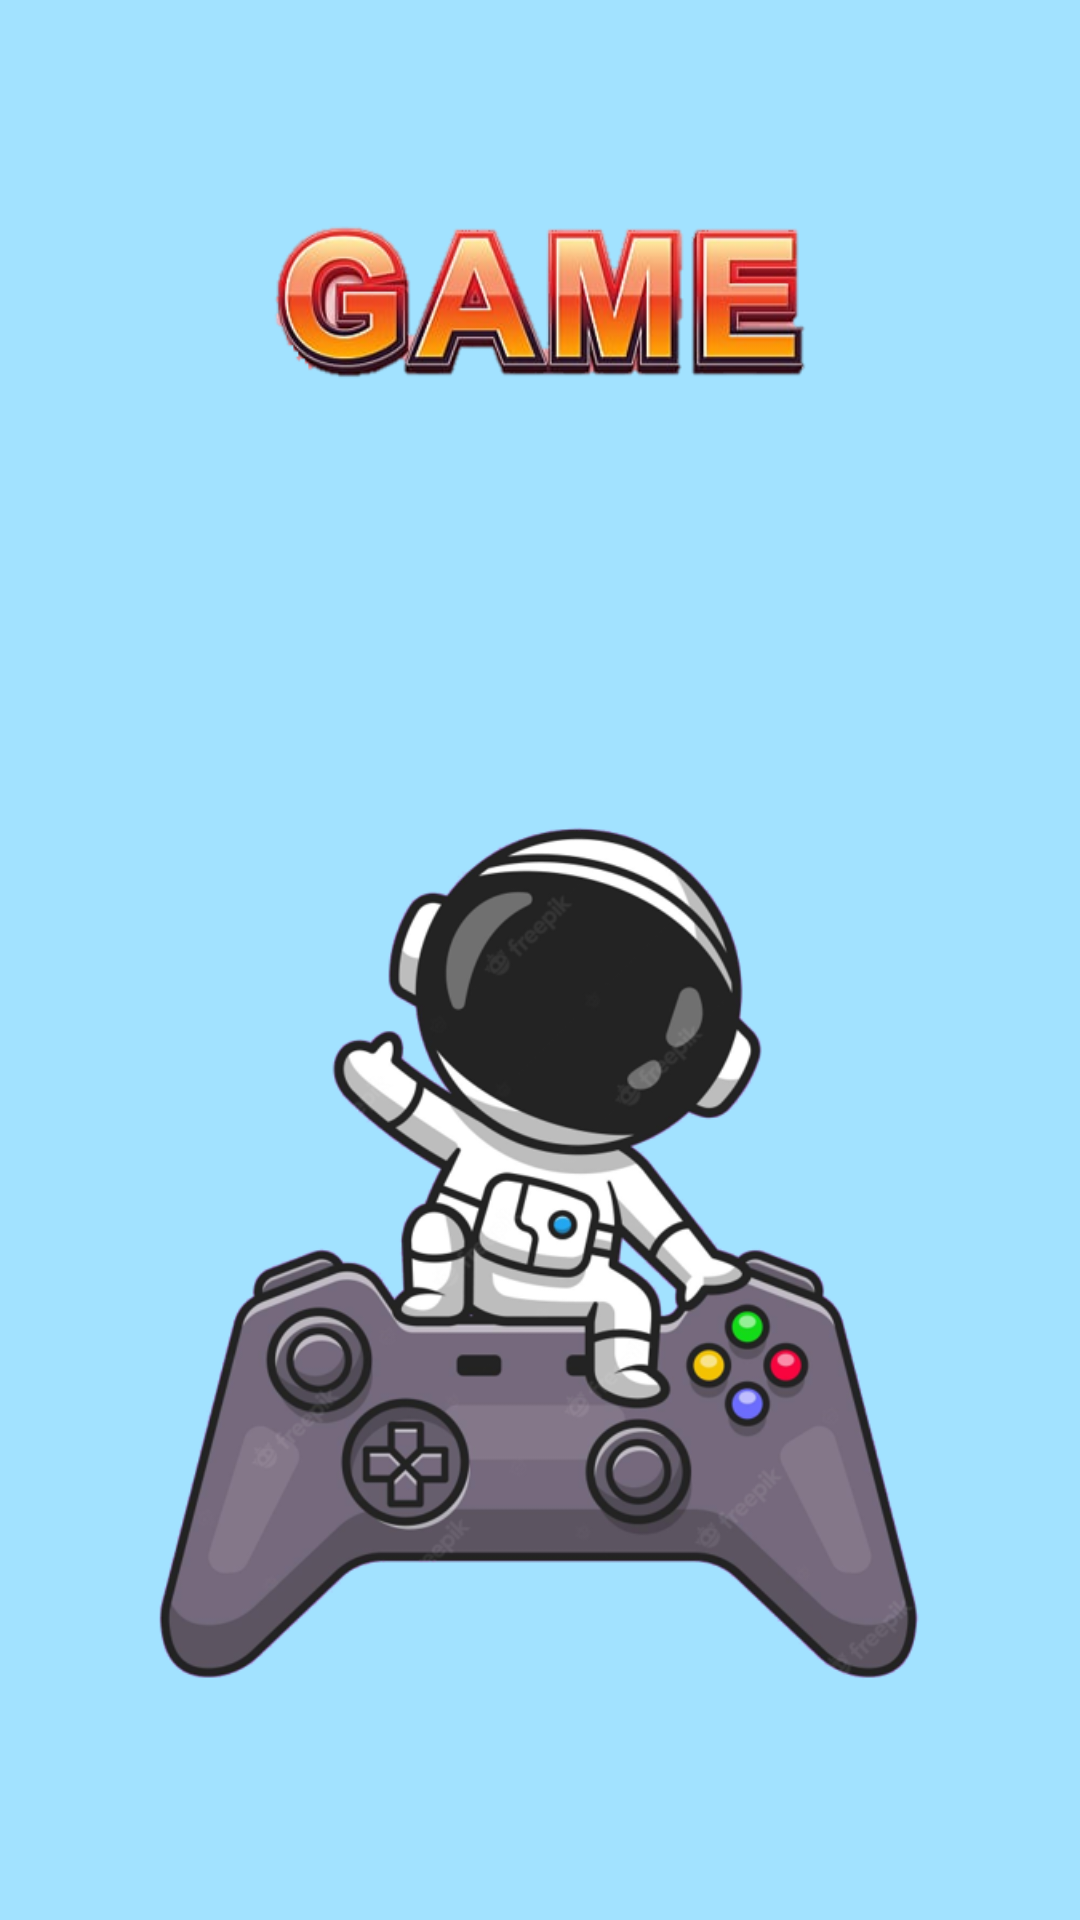

Write the Android layout XML for this screen, with the resource values it uses.
<!-- AndroidManifest.xml: activity theme AppTheme.Splash -->
<!-- res/layout/activity_splash.xml -->
<?xml version="1.0" encoding="utf-8"?>
<androidx.constraintlayout.widget.ConstraintLayout xmlns:android="http://schemas.android.com/apk/res/android"
    xmlns:app="http://schemas.android.com/apk/res-auto"
    xmlns:tools="http://schemas.android.com/tools"
    android:layout_width="match_parent"
    android:layout_height="match_parent"
    android:background="@color/blue"
    tools:context=".Splash.SplashActivity">

    <ImageView
        android:id="@+id/img1"
        android:layout_width="200dp"
        android:layout_height="200dp"
        android:layout_gravity="center_horizontal"
        android:src="@drawable/splash1"
        app:layout_constraintEnd_toEndOf="parent"
        app:layout_constraintStart_toStartOf="parent"
        app:layout_constraintTop_toTopOf="parent"
        tools:ignore="MissingConstraints" />

    <ImageView
        android:id="@+id/icon"
        android:layout_width="wrap_content"
        android:layout_height="400dp"
        android:src="@drawable/splash"
        app:layout_constraintBottom_toBottomOf="parent"
        app:layout_constraintEnd_toEndOf="parent"
        app:layout_constraintStart_toStartOf="parent"
        app:layout_constraintTop_toBottomOf="@+id/img1" />

</androidx.constraintlayout.widget.ConstraintLayout>
<!-- resources referenced by this layout -->
<resources>
  <color name="blue">#A2E2FF</color>
  <!-- drawable splash: png bitmap (drawable, 157769 bytes) -->
  <!-- drawable splash1: png bitmap (drawable, 67526 bytes) -->
  <style name="AppTheme.Splash" parent="Theme.MaterialComponents.DayNight.NoActionBar">
          <item name="android:windowFullscreen">true</item>
          <item name="android:windowContentOverlay">@null</item>
      </style>
</resources>
